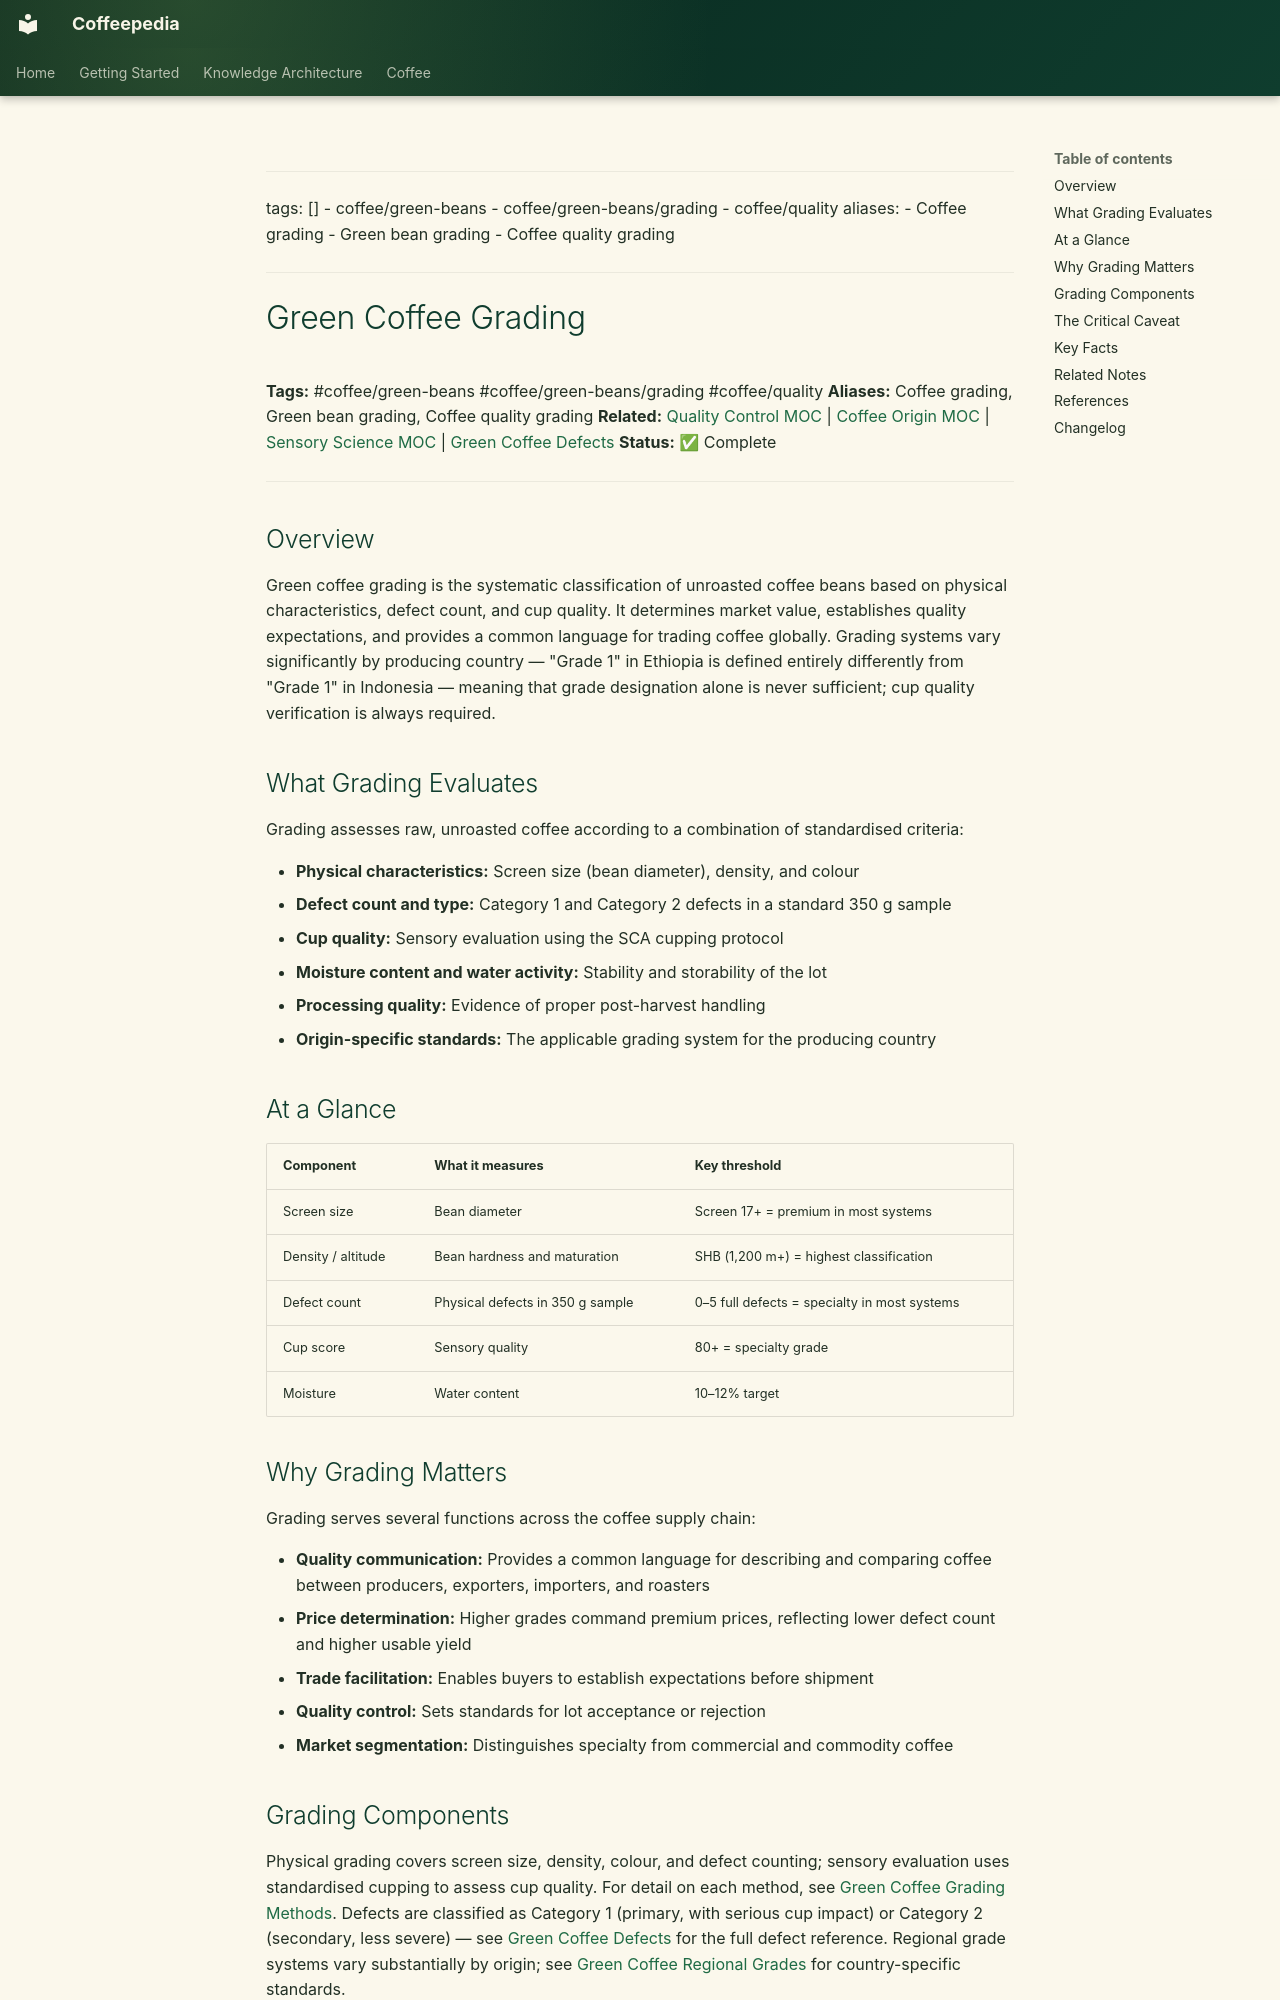

repository: Vauldt/all-about-coffee · page: coffee/green-coffee-beans/green-coffee-grading/index.html · generator: mkdocs

---
tags: []
  - coffee/green-beans
  - coffee/green-beans/grading
  - coffee/quality
aliases:
  - Coffee grading
  - Green bean grading
  - Coffee quality grading
---

# Green Coffee Grading

**Tags:** #coffee/green-beans #coffee/green-beans/grading #coffee/quality
**Aliases:** Coffee grading, Green bean grading, Coffee quality grading
**Related:** [Quality Control MOC](../maps-of-content/quality-control-moc.md) | [Coffee Origin MOC](../coffee-origin-moc.md) | [Sensory Science MOC](../maps-of-content/sensory-science-moc.md) | [Green Coffee Defects](green-coffee-defects.md)
**Status:** ✅ Complete

---

## Overview

Green coffee grading is the systematic classification of unroasted coffee beans based on physical characteristics, defect count, and cup quality. It determines market value, establishes quality expectations, and provides a common language for trading coffee globally. Grading systems vary significantly by producing country — "Grade 1" in Ethiopia is defined entirely differently from "Grade 1" in Indonesia — meaning that grade designation alone is never sufficient; cup quality verification is always required.

## What Grading Evaluates

Grading assesses raw, unroasted coffee according to a combination of standardised criteria:

- **Physical characteristics:** Screen size (bean diameter), density, and colour
- **Defect count and type:** Category 1 and Category 2 defects in a standard 350 g sample
- **Cup quality:** Sensory evaluation using the SCA cupping protocol
- **Moisture content and water activity:** Stability and storability of the lot
- **Processing quality:** Evidence of proper post-harvest handling
- **Origin-specific standards:** The applicable grading system for the producing country

## At a Glance

| Component | What it measures | Key threshold |
| :--- | :--- | :--- |
| Screen size | Bean diameter | Screen 17+ = premium in most systems |
| Density / altitude | Bean hardness and maturation | SHB (1,200 m+) = highest classification |
| Defect count | Physical defects in 350 g sample | 0–5 full defects = specialty in most systems |
| Cup score | Sensory quality | 80+ = specialty grade |
| Moisture | Water content | 10–12% target |

## Why Grading Matters

Grading serves several functions across the coffee supply chain:

- **Quality communication:** Provides a common language for describing and comparing coffee between producers, exporters, importers, and roasters
- **Price determination:** Higher grades command premium prices, reflecting lower defect count and higher usable yield
- **Trade facilitation:** Enables buyers to establish expectations before shipment
- **Quality control:** Sets standards for lot acceptance or rejection
- **Market segmentation:** Distinguishes specialty from commercial and commodity coffee
